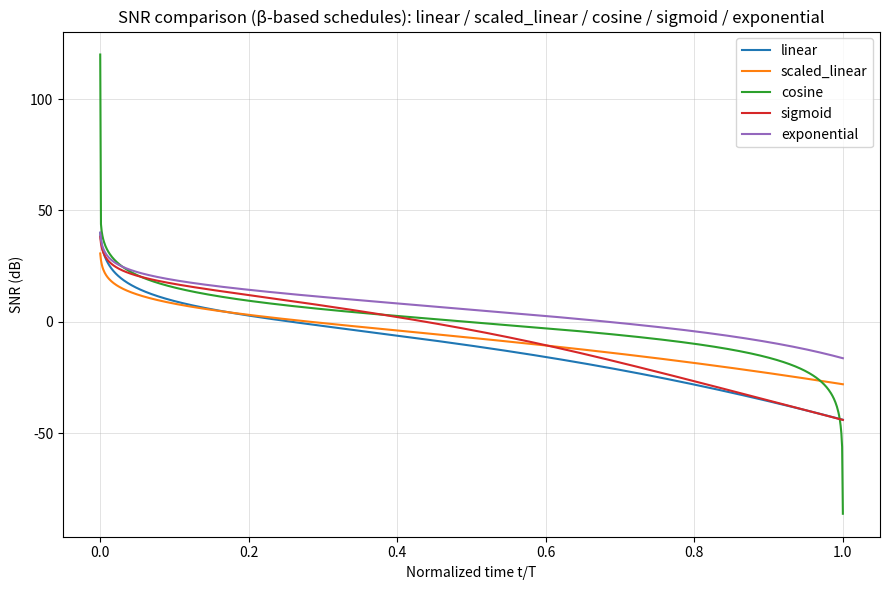

Recreate this plot in Python.
# Re-draw SNR (dB) comparison for 5 beta-based schedules:
# linear, scaled_linear, cosine (squaredcos_cap_v2), sigmoid (diffusers-style), exponential (geometric β).
import numpy as np
import matplotlib.pyplot as plt
import pandas as pd

# ----- Config -----
T = 1000
t = np.arange(T)
tau = t / (T - 1)

# Baselines for β ranges
beta_linear_start = 1e-4
beta_linear_end = 2e-2

beta_scaled_start = 0.00085
beta_scaled_end = 0.012

# ----- Helpers -----
def snr_from_betas(betas: np.ndarray) -> np.ndarray:
    alphas = 1.0 - betas
    alpha_bar = np.cumprod(alphas)
    # SNR for VP/DDPM: alpha_bar / (1 - alpha_bar)
    eps = 1e-12
    snr = alpha_bar / np.maximum(1 - alpha_bar, eps)
    return snr, alpha_bar

# 1) Linear β-schedule
betas_linear = np.linspace(beta_linear_start, beta_linear_end, T)
snr_linear, abar_linear = snr_from_betas(betas_linear)

# 2) Scaled linear β-schedule
betas_scaled = np.linspace(beta_scaled_start, beta_scaled_end, T)
snr_scaled, abar_scaled = snr_from_betas(betas_scaled)

# 3) Cosine schedule via alpha_bar (squaredcos_cap_v2)
def alpha_bar_cosine(tau: np.ndarray, s: float = 0.008) -> np.ndarray:
    num = np.cos(((tau + s) / (1 + s)) * np.pi / 2.0) ** 2
    den = np.cos((s / (1 + s)) * np.pi / 2.0) ** 2
    return num / den

alpha_bar_cos = alpha_bar_cosine(tau, s=0.008)
alphas_cos = np.empty_like(alpha_bar_cos)
alphas_cos[0] = alpha_bar_cos[0]
alphas_cos[1:] = alpha_bar_cos[1:] / np.maximum(alpha_bar_cos[:-1], 1e-12)
betas_cos = 1.0 - alphas_cos
betas_cos = np.clip(betas_cos, 0.0, 0.999)  # mimic common clamp
snr_cos, abar_cos = snr_from_betas(betas_cos)

# 4) Sigmoid β-schedule (diffusers style) on β directly
z = -6 + 12 * tau
betas_sigmoid = 1.0 / (1.0 + np.exp(-z))
betas_sigmoid = betas_sigmoid * (beta_linear_end - beta_linear_start) + beta_linear_start
snr_sigmoid, abar_sigmoid = snr_from_betas(betas_sigmoid)

# 5) Exponential β-schedule (geometric progression between the same endpoints as linear)
betas_exp = beta_linear_start * (beta_linear_end / beta_linear_start) ** tau
snr_exp, abar_exp = snr_from_betas(betas_exp)



# ----- Plot -----
plt.figure(figsize=(9,6))
plt.plot(tau, 10*np.log10(snr_linear + 1e-12), label="linear")
plt.plot(tau, 10*np.log10(snr_scaled + 1e-12), label="scaled_linear")
plt.plot(tau, 10*np.log10(snr_cos + 1e-12), label="cosine")
plt.plot(tau, 10*np.log10(snr_sigmoid + 1e-12), label="sigmoid")
plt.plot(tau, 10*np.log10(snr_exp + 1e-12), label="exponential")
plt.xlabel("Normalized time t/T")
plt.ylabel("SNR (dB)")
plt.title("SNR comparison (β-based schedules): linear / scaled_linear / cosine / sigmoid / exponential")
plt.grid(True, linewidth=0.5, alpha=0.5)
plt.legend()
png_path = "snr_beta5_schedules.png"
plt.tight_layout()
plt.savefig(png_path, dpi=160)

